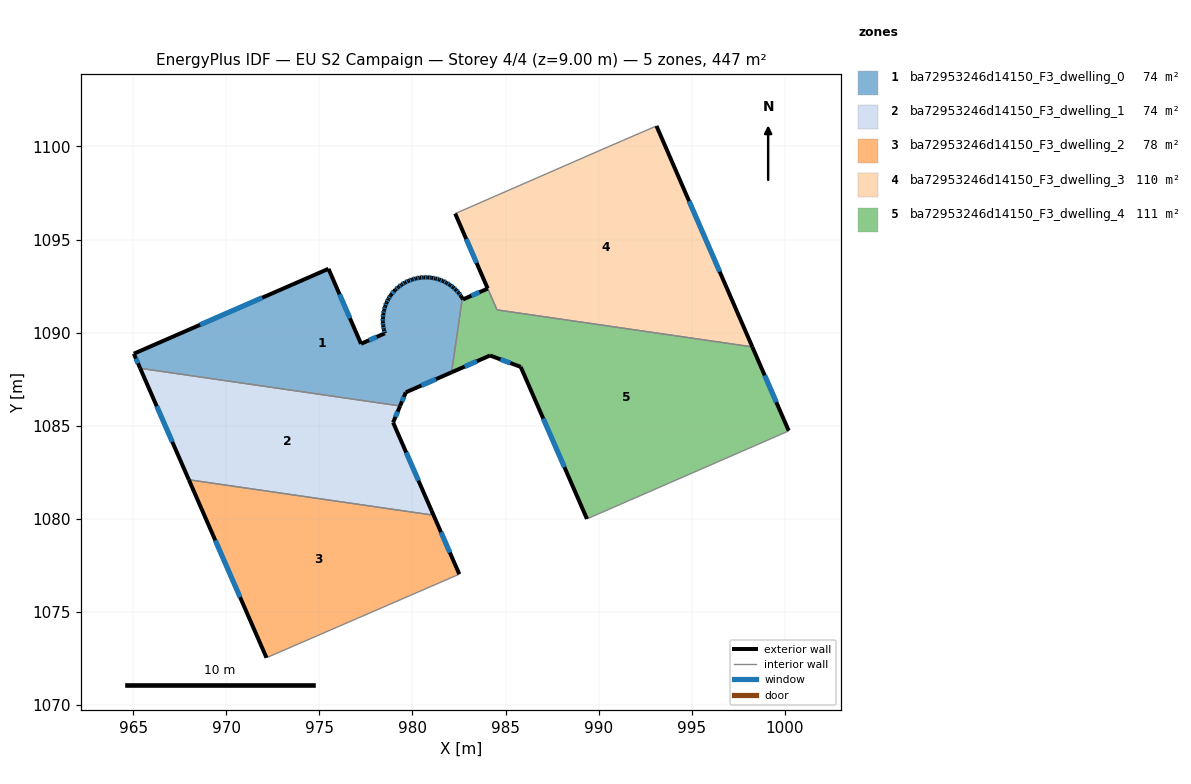
=== STOREY PLAN SPEC (per zone: floor XY polygon, exterior-wall plan segments, windows/doors) ===
zone 1: ba72953246d14150_F3_dwelling_0  (74.1 m²)
  floor: (982.01, 1092.56) (982.18, 1092.43) (982.34, 1092.30) (982.48, 1092.14) (982.60, 1091.97) (982.68, 1091.84) (982.10, 1087.87) (979.64, 1086.79) (979.33, 1086.06) (965.37, 1088.08) (965.03, 1088.87) (975.49, 1093.43) (977.24, 1089.40) (978.52, 1089.96) (978.46, 1090.16) (978.43, 1090.37) (978.41, 1090.58) (978.41, 1090.79) (978.43, 1091.00) (978.48, 1091.21) (978.53, 1091.41) (978.61, 1091.61) (978.71, 1091.80) (978.81, 1091.98) (979.09, 1092.31) (979.24, 1092.44) (979.41, 1092.58) (979.60, 1092.69) (979.79, 1092.78) (979.99, 1092.86) (980.19, 1092.91) (980.40, 1092.95) (980.60, 1092.96) (980.82, 1092.97) (981.04, 1092.94) (981.24, 1092.91) (981.45, 1092.85) (981.64, 1092.77) (981.83, 1092.68)
  exterior wall: (975.49, 1093.43) – (965.03, 1088.87)  [11.4 m]
    window: (971.93, 1091.87) – (968.59, 1090.42)  [3.5 m²]
  exterior wall: (977.24, 1089.40) – (975.49, 1093.43)  [4.4 m]
    window: (976.64, 1090.77) – (976.08, 1092.06)  [1.3 m²]
  exterior wall: (978.52, 1089.96) – (977.24, 1089.40)  [1.4 m]
    window: (978.08, 1089.77) – (977.67, 1089.59)  [0.4 m²]
  exterior wall: (978.46, 1090.16) – (978.52, 1089.96)  [0.2 m]
    window: (978.48, 1090.09) – (978.50, 1090.03)  [0.1 m²]
  exterior wall: (978.43, 1090.37) – (978.46, 1090.16)  [0.2 m]
    window: (978.44, 1090.30) – (978.45, 1090.23)  [0.1 m²]
  exterior wall: (978.41, 1090.58) – (978.43, 1090.37)  [0.2 m]
    window: (978.42, 1090.51) – (978.42, 1090.44)  [0.1 m²]
  exterior wall: (978.41, 1090.79) – (978.41, 1090.58)  [0.2 m]
    window: (978.41, 1090.72) – (978.41, 1090.65)  [0.1 m²]
  exterior wall: (978.43, 1091.00) – (978.41, 1090.79)  [0.2 m]
    window: (978.42, 1090.93) – (978.42, 1090.86)  [0.1 m²]
  exterior wall: (978.48, 1091.21) – (978.43, 1091.00)  [0.2 m]
    window: (978.46, 1091.14) – (978.45, 1091.07)  [0.1 m²]
  exterior wall: (978.53, 1091.41) – (978.48, 1091.21)  [0.2 m]
    window: (978.51, 1091.34) – (978.50, 1091.28)  [0.1 m²]
  exterior wall: (978.61, 1091.61) – (978.53, 1091.41)  [0.2 m]
    window: (978.58, 1091.54) – (978.56, 1091.48)  [0.1 m²]
  exterior wall: (978.71, 1091.80) – (978.61, 1091.61)  [0.2 m]
    window: (978.67, 1091.74) – (978.64, 1091.68)  [0.1 m²]
  exterior wall: (978.81, 1091.98) – (978.71, 1091.80)  [0.2 m]
    window: (978.78, 1091.92) – (978.74, 1091.86)  [0.1 m²]
  exterior wall: (979.09, 1092.31) – (978.81, 1091.98)  [0.4 m]
    window: (978.99, 1092.20) – (978.91, 1092.09)  [0.1 m²]
  exterior wall: (979.24, 1092.44) – (979.09, 1092.31)  [0.2 m]
    window: (979.19, 1092.40) – (979.14, 1092.35)  [0.1 m²]
  exterior wall: (979.41, 1092.58) – (979.24, 1092.44)  [0.2 m]
    window: (979.36, 1092.53) – (979.30, 1092.49)  [0.1 m²]
  exterior wall: (979.60, 1092.69) – (979.41, 1092.58)  [0.2 m]
    window: (979.54, 1092.65) – (979.48, 1092.61)  [0.1 m²]
  exterior wall: (979.79, 1092.78) – (979.60, 1092.69)  [0.2 m]
    window: (979.72, 1092.75) – (979.66, 1092.72)  [0.1 m²]
  exterior wall: (979.99, 1092.86) – (979.79, 1092.78)  [0.2 m]
    window: (979.92, 1092.83) – (979.86, 1092.81)  [0.1 m²]
  exterior wall: (980.19, 1092.91) – (979.99, 1092.86)  [0.2 m]
    window: (980.12, 1092.89) – (980.05, 1092.87)  [0.1 m²]
  exterior wall: (980.40, 1092.95) – (980.19, 1092.91)  [0.2 m]
    window: (980.32, 1092.94) – (980.26, 1092.92)  [0.1 m²]
  exterior wall: (980.60, 1092.96) – (980.40, 1092.95)  [0.2 m]
    window: (980.53, 1092.96) – (980.47, 1092.96)  [0.1 m²]
  exterior wall: (980.82, 1092.97) – (980.60, 1092.96)  [0.2 m]
    window: (980.75, 1092.97) – (980.68, 1092.97)  [0.1 m²]
  exterior wall: (981.04, 1092.94) – (980.82, 1092.97)  [0.2 m]
    window: (980.96, 1092.95) – (980.90, 1092.96)  [0.1 m²]
  exterior wall: (981.24, 1092.91) – (981.04, 1092.94)  [0.2 m]
    window: (981.17, 1092.92) – (981.10, 1092.93)  [0.1 m²]
  exterior wall: (981.45, 1092.85) – (981.24, 1092.91)  [0.2 m]
    window: (981.38, 1092.87) – (981.31, 1092.89)  [0.1 m²]
  exterior wall: (981.64, 1092.77) – (981.45, 1092.85)  [0.2 m]
    window: (981.57, 1092.80) – (981.51, 1092.82)  [0.1 m²]
  exterior wall: (981.83, 1092.68) – (981.64, 1092.77)  [0.2 m]
    window: (981.77, 1092.71) – (981.70, 1092.74)  [0.1 m²]
  exterior wall: (982.01, 1092.56) – (981.83, 1092.68)  [0.2 m]
    window: (981.95, 1092.60) – (981.89, 1092.64)  [0.1 m²]
  exterior wall: (982.18, 1092.43) – (982.01, 1092.56)  [0.2 m]
    window: (982.13, 1092.48) – (982.07, 1092.52)  [0.1 m²]
  exterior wall: (982.34, 1092.30) – (982.18, 1092.43)  [0.2 m]
    window: (982.28, 1092.34) – (982.24, 1092.39)  [0.1 m²]
  exterior wall: (982.48, 1092.14) – (982.34, 1092.30)  [0.2 m]
    window: (982.43, 1092.19) – (982.39, 1092.24)  [0.1 m²]
  exterior wall: (982.60, 1091.97) – (982.48, 1092.14)  [0.2 m]
    window: (982.56, 1092.03) – (982.52, 1092.08)  [0.1 m²]
  exterior wall: (982.68, 1091.84) – (982.60, 1091.97)  [0.1 m]
  exterior wall: (979.64, 1086.79) – (982.10, 1087.87)  [2.7 m]
    window: (980.48, 1087.16) – (981.27, 1087.50)  [0.8 m²]
  exterior wall: (979.33, 1086.06) – (979.64, 1086.79)  [0.8 m]
    window: (979.44, 1086.31) – (979.54, 1086.54)  [0.2 m²]
  exterior wall: (965.03, 1088.87) – (965.37, 1088.08)  [0.9 m]
    window: (965.15, 1088.60) – (965.25, 1088.35)  [0.3 m²]
  interior walls: 2
zone 2: ba72953246d14150_F3_dwelling_1  (74.1 m²)
  floor: (979.33, 1086.06) (978.96, 1085.17) (981.03, 1080.44) (980.99, 1080.21) (967.98, 1082.09) (965.37, 1088.08)
  exterior wall: (965.37, 1088.08) – (967.98, 1082.09)  [6.5 m]
    window: (966.26, 1086.04) – (967.10, 1084.13)  [2.0 m²]
  exterior wall: (978.96, 1085.17) – (979.33, 1086.06)  [1.0 m]
    window: (979.09, 1085.47) – (979.21, 1085.75)  [0.3 m²]
  exterior wall: (981.03, 1080.44) – (978.96, 1085.17)  [5.2 m]
    window: (980.32, 1082.05) – (979.66, 1083.56)  [1.6 m²]
  interior walls: 3
zone 3: ba72953246d14150_F3_dwelling_2  (78.4 m²)
  floor: (981.03, 1080.44) (982.52, 1077.02) (972.16, 1072.53) (967.98, 1082.09) (980.99, 1080.21)
  exterior wall: (982.52, 1077.02) – (981.03, 1080.44)  [3.7 m]
    window: (982.01, 1078.18) – (981.53, 1079.27)  [1.1 m²]
  exterior wall: (967.98, 1082.09) – (972.16, 1072.53)  [10.4 m]
    window: (969.40, 1078.84) – (970.74, 1075.78)  [3.2 m²]
  interior walls: 3
zone 4: ba72953246d14150_F3_dwelling_3  (109.6 m²)
  floor: (993.11, 1101.10) (998.26, 1089.23) (984.55, 1091.22) (982.30, 1096.39) (990.60, 1100.02)
  exterior wall: (982.30, 1096.39) – (984.04, 1092.37)  [4.4 m]
    window: (982.89, 1095.02) – (983.45, 1093.74)  [1.3 m²]
  exterior wall: (998.26, 1089.23) – (993.11, 1101.10)  [12.9 m]
    window: (996.51, 1093.27) – (994.86, 1097.06)  [4.0 m²]
  interior walls: 4
zone 5: ba72953246d14150_F3_dwelling_4  (110.8 m²)
  floor: (998.26, 1089.23) (1000.22, 1084.73) (1000.18, 1084.70) (989.38, 1079.99) (985.82, 1088.16) (984.17, 1088.77) (982.10, 1087.87) (982.68, 1091.84) (982.72, 1091.78) (984.05, 1092.37) (984.54, 1091.22)
  exterior wall: (982.72, 1091.78) – (982.68, 1091.84)  [0.1 m]
  exterior wall: (984.05, 1092.37) – (982.72, 1091.78)  [1.5 m]
    window: (983.59, 1092.17) – (983.17, 1091.98)  [0.4 m²]
  exterior wall: (1000.22, 1084.73) – (998.26, 1089.23)  [4.9 m]
    window: (999.55, 1086.26) – (998.93, 1087.70)  [1.5 m²]
  exterior wall: (985.82, 1088.16) – (989.38, 1079.99)  [8.9 m]
    window: (987.03, 1085.38) – (988.17, 1082.77)  [2.7 m²]
  exterior wall: (984.17, 1088.77) – (985.82, 1088.16)  [1.8 m]
    window: (984.73, 1088.56) – (985.26, 1088.36)  [0.5 m²]
  exterior wall: (982.10, 1087.87) – (984.17, 1088.77)  [2.3 m]
    window: (982.81, 1088.17) – (983.47, 1088.46)  [0.7 m²]
  interior walls: 5

=== DERIVED (storey summary) ===
Building: EU S2 Campaign
Storey: 4 of 4  (floor level z = 9.00 m)
Storey gross floor area: 447.1 m²
Zones on this storey: 5
  - ba72953246d14150_F3_dwelling_0: floor 74.1 m²; exterior wall 28.2 m (84.7 m²); 36 window(s) 8.6 m²; WWR 10.2%
  - ba72953246d14150_F3_dwelling_1: floor 74.1 m²; exterior wall 12.7 m (38.0 m²); 3 window(s) 3.9 m²; WWR 10.2%
  - ba72953246d14150_F3_dwelling_2: floor 78.4 m²; exterior wall 14.2 m (42.5 m²); 2 window(s) 4.3 m²; WWR 10.2%
  - ba72953246d14150_F3_dwelling_3: floor 109.6 m²; exterior wall 17.3 m (52.0 m²); 2 window(s) 5.3 m²; WWR 10.2%
  - ba72953246d14150_F3_dwelling_4: floor 110.8 m²; exterior wall 19.4 m (58.1 m²); 5 window(s) 5.9 m²; WWR 10.2%
Zone adjacency (shared interzone walls):
  - ba72953246d14150_F3_dwelling_0 ↔ ba72953246d14150_F3_dwelling_1
  - ba72953246d14150_F3_dwelling_0 ↔ ba72953246d14150_F3_dwelling_4
  - ba72953246d14150_F3_dwelling_1 ↔ ba72953246d14150_F3_dwelling_2
  - ba72953246d14150_F3_dwelling_3 ↔ ba72953246d14150_F3_dwelling_4